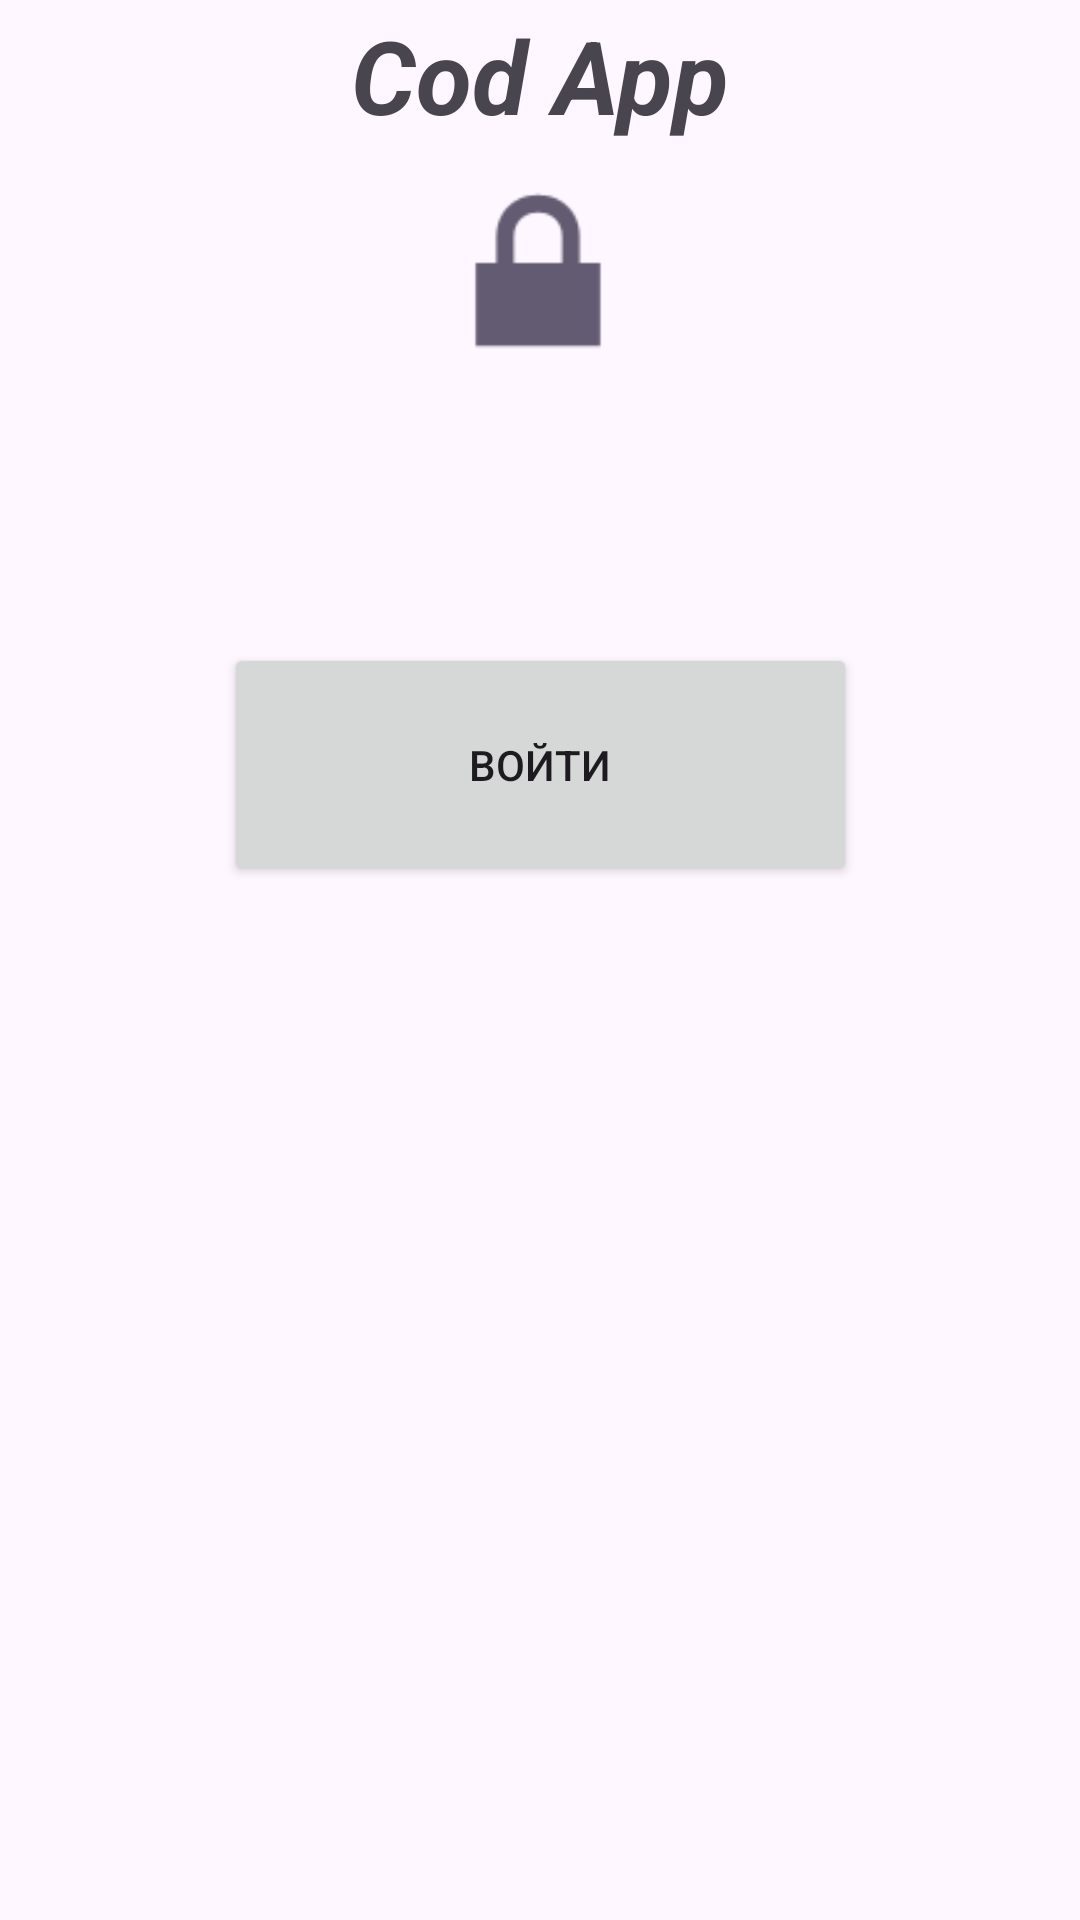

Write the Android layout XML for this screen, with the resource values it uses.
<!-- AndroidManifest.xml: application theme Theme.CodAppAndroid2 -->
<!-- res/layout/activity_main.xml -->
<?xml version="1.0" encoding="utf-8"?>
<androidx.constraintlayout.widget.ConstraintLayout
    xmlns:android="http://schemas.android.com/apk/res/android"
    xmlns:app="http://schemas.android.com/apk/res-auto"
    xmlns:tools="http://schemas.android.com/tools"
    android:id="@+id/main"
    android:layout_width="match_parent"
    android:layout_height="match_parent"
    tools:context=".MainActivity">

    <ImageView
        android:id="@+id/imageView"
        android:layout_width="80dp"
        android:layout_height="81dp"
        app:layout_constraintBottom_toBottomOf="parent"
        app:layout_constraintEnd_toEndOf="parent"
        app:layout_constraintHorizontal_bias="0.498"
        app:layout_constraintStart_toStartOf="parent"
        app:layout_constraintTop_toTopOf="parent"
        app:layout_constraintVertical_bias="0.089"
        app:srcCompat="@android:drawable/ic_lock_lock" />

    <TextView
        android:id="@+id/textView"
        android:layout_width="wrap_content"
        android:layout_height="wrap_content"
        android:text="Cod App"
        android:textSize="34sp"
        android:textStyle="bold|italic"
        app:layout_constraintBottom_toTopOf="@+id/imageView"
        app:layout_constraintEnd_toEndOf="parent"
        app:layout_constraintStart_toStartOf="parent"
        app:layout_constraintTop_toTopOf="parent" />

    <Button
        android:id="@+id/enterbutton"
        android:layout_width="211dp"
        android:layout_height="81dp"
        android:text="Войти"
        app:layout_constraintBottom_toBottomOf="parent"
        app:layout_constraintEnd_toEndOf="parent"
        app:layout_constraintStart_toStartOf="parent"
        app:layout_constraintTop_toBottomOf="@+id/imageView"
        app:layout_constraintVertical_bias="0.195" />

</androidx.constraintlayout.widget.ConstraintLayout>
<!-- resources referenced by this layout -->
<resources>
  <style name="Theme.CodAppAndroid2" parent="Base.Theme.CodAppAndroid2" />
  <style name="Base.Theme.CodAppAndroid2" parent="Theme.Material3.DayNight.NoActionBar">
          
          
      </style>
</resources>
